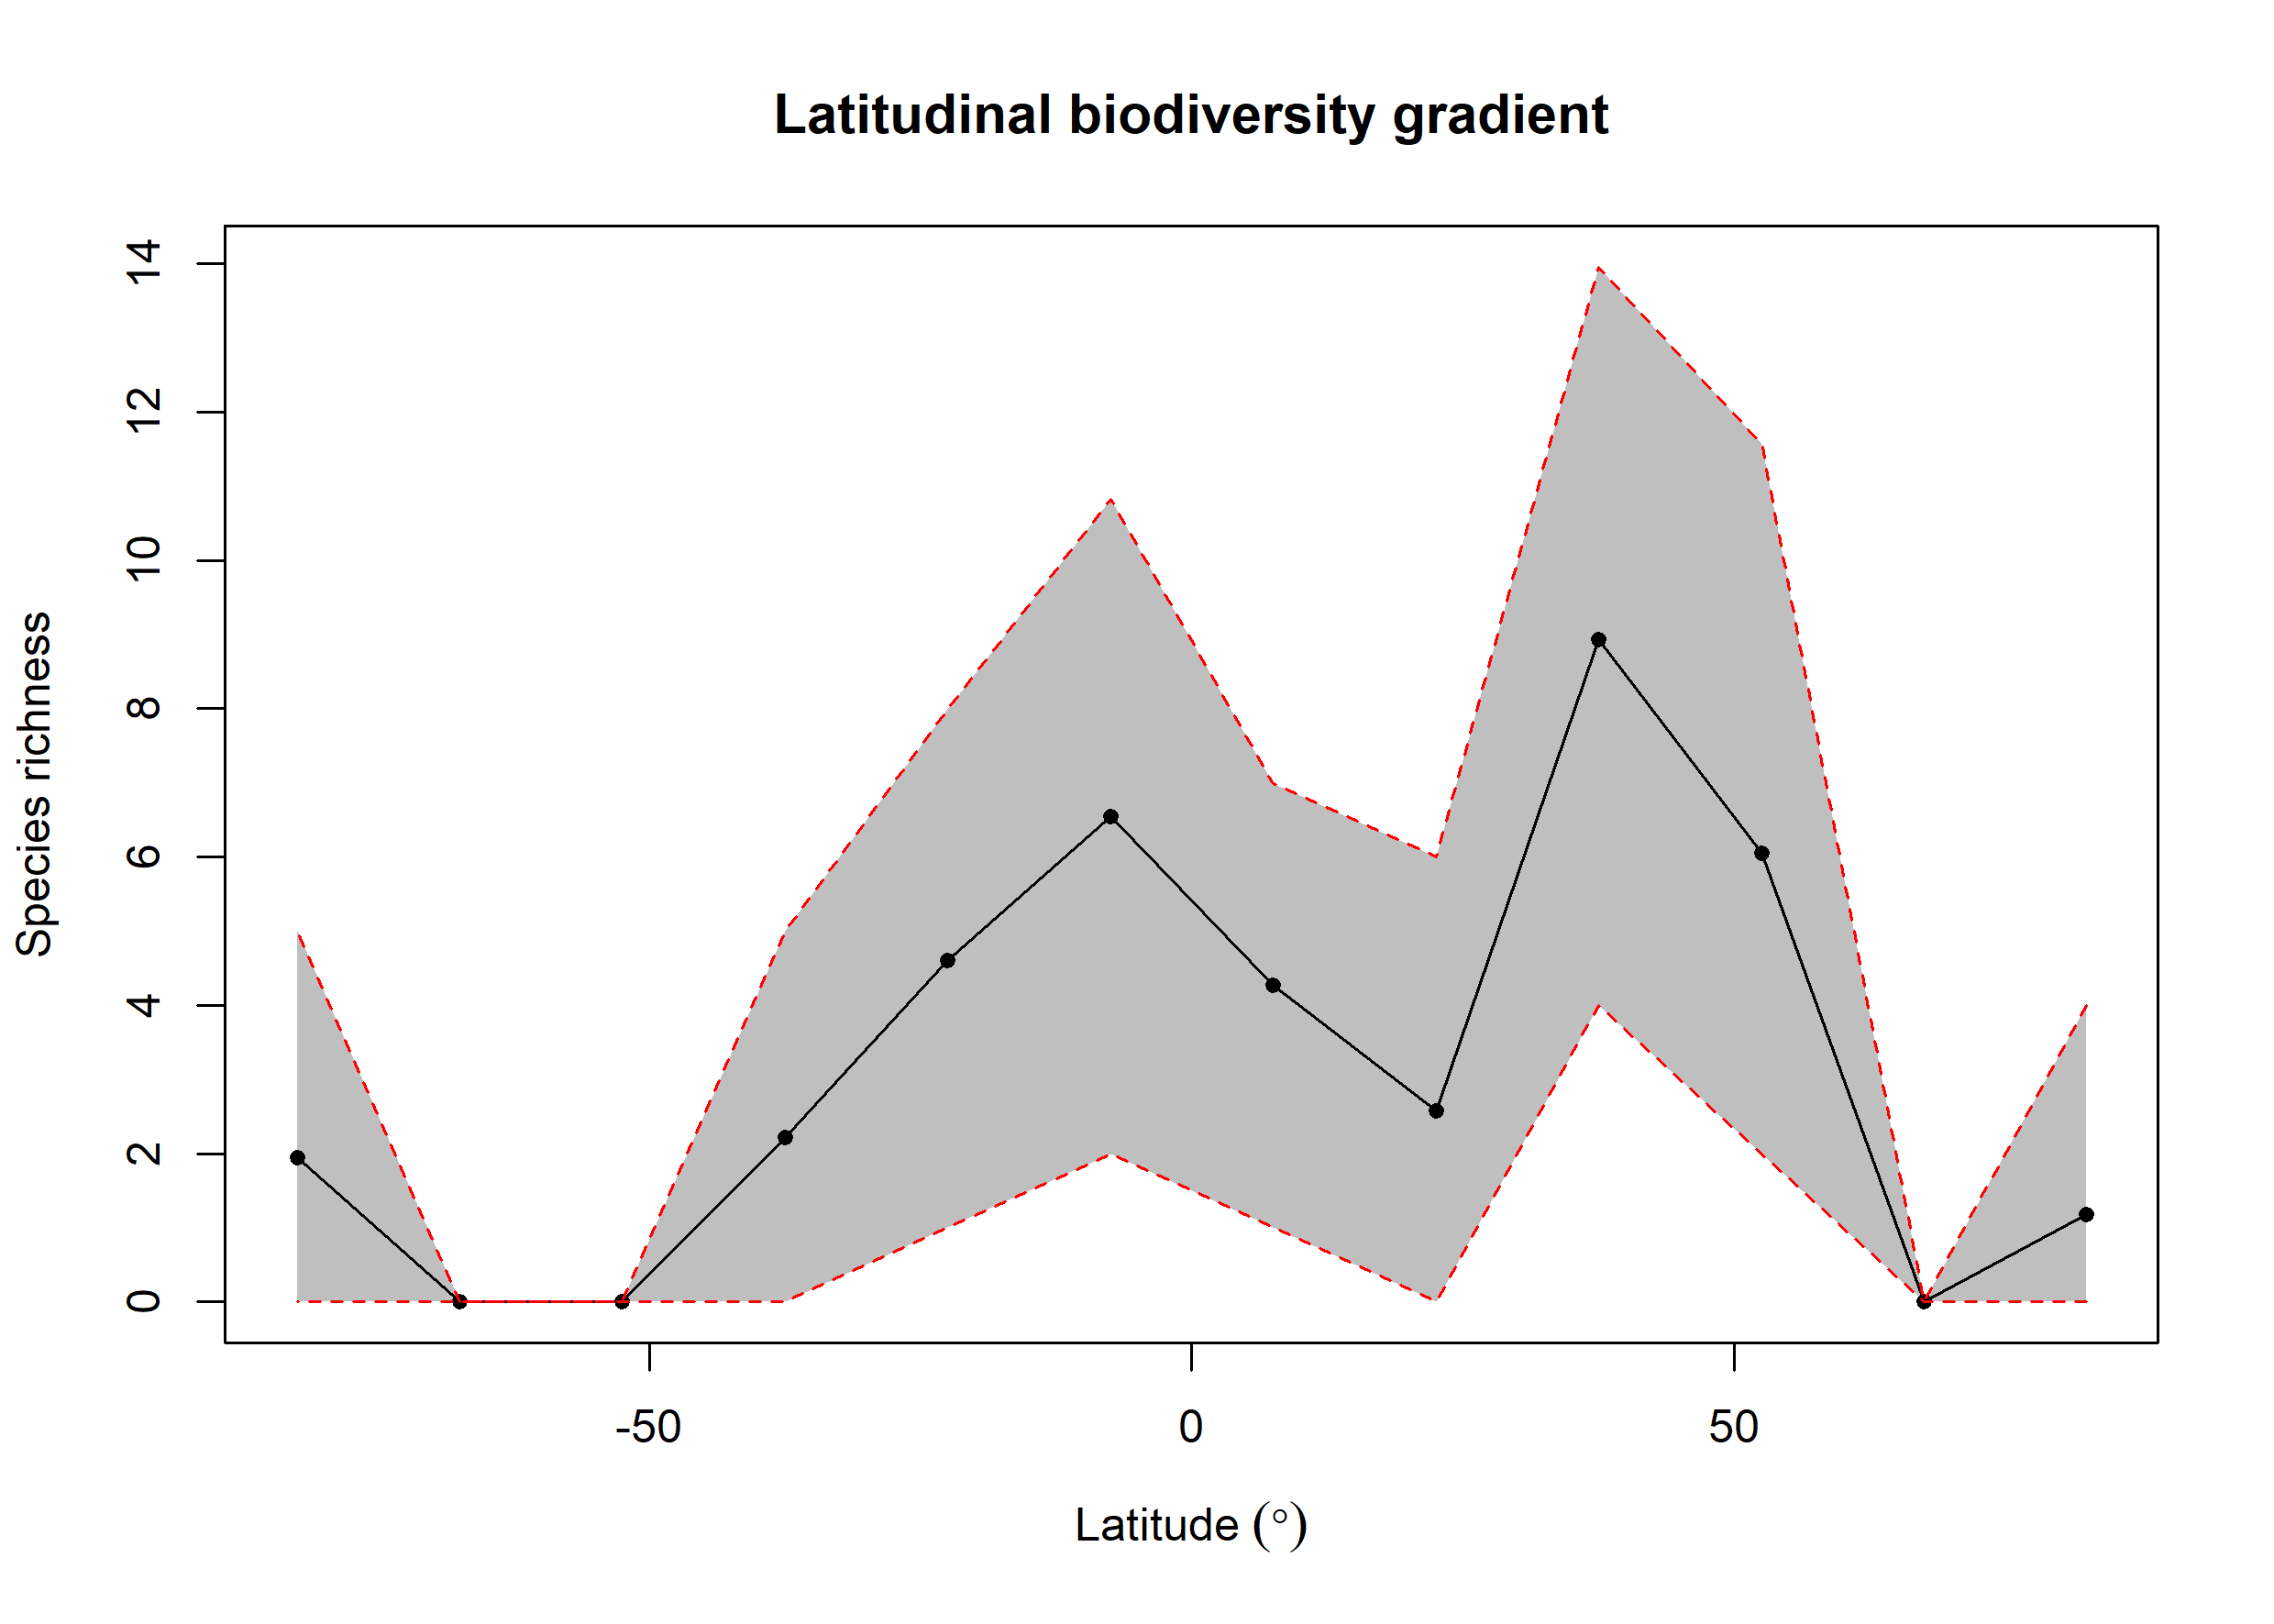

The file beside this chart, header and first rows:
bin, max, min, mid, hemisphere, mean_richness, CI.Lower, CI.Upper
1, 90, 75, 82.5, N, 1.18, 0, 4
2, 75, 60, 67.5, N, NA, NA, NA
3, 60, 45, 52.5, N, 6.051, 2, 11.57
4, 45, 30, 37.5, N, 8.937, 4, 13.96
5, 30, 15, 22.5, N, 2.58, 0, 5.999
6, 15, 0, 7.5, N, 4.269, 1, 6.996
7, 0, -15, -7.5, S, 6.546, 2, 10.82
8, -15, -30, -22.5, S, 4.608, 1, 7.991
9, -30, -45, -37.5, S, 2.22, 0, 5
10, -45, -60, -52.5, S, NA, NA, NA
11, -60, -75, -67.5, S, NA, NA, NA
12, -75, -90, -82.5, S, 1.94, 0, 5
